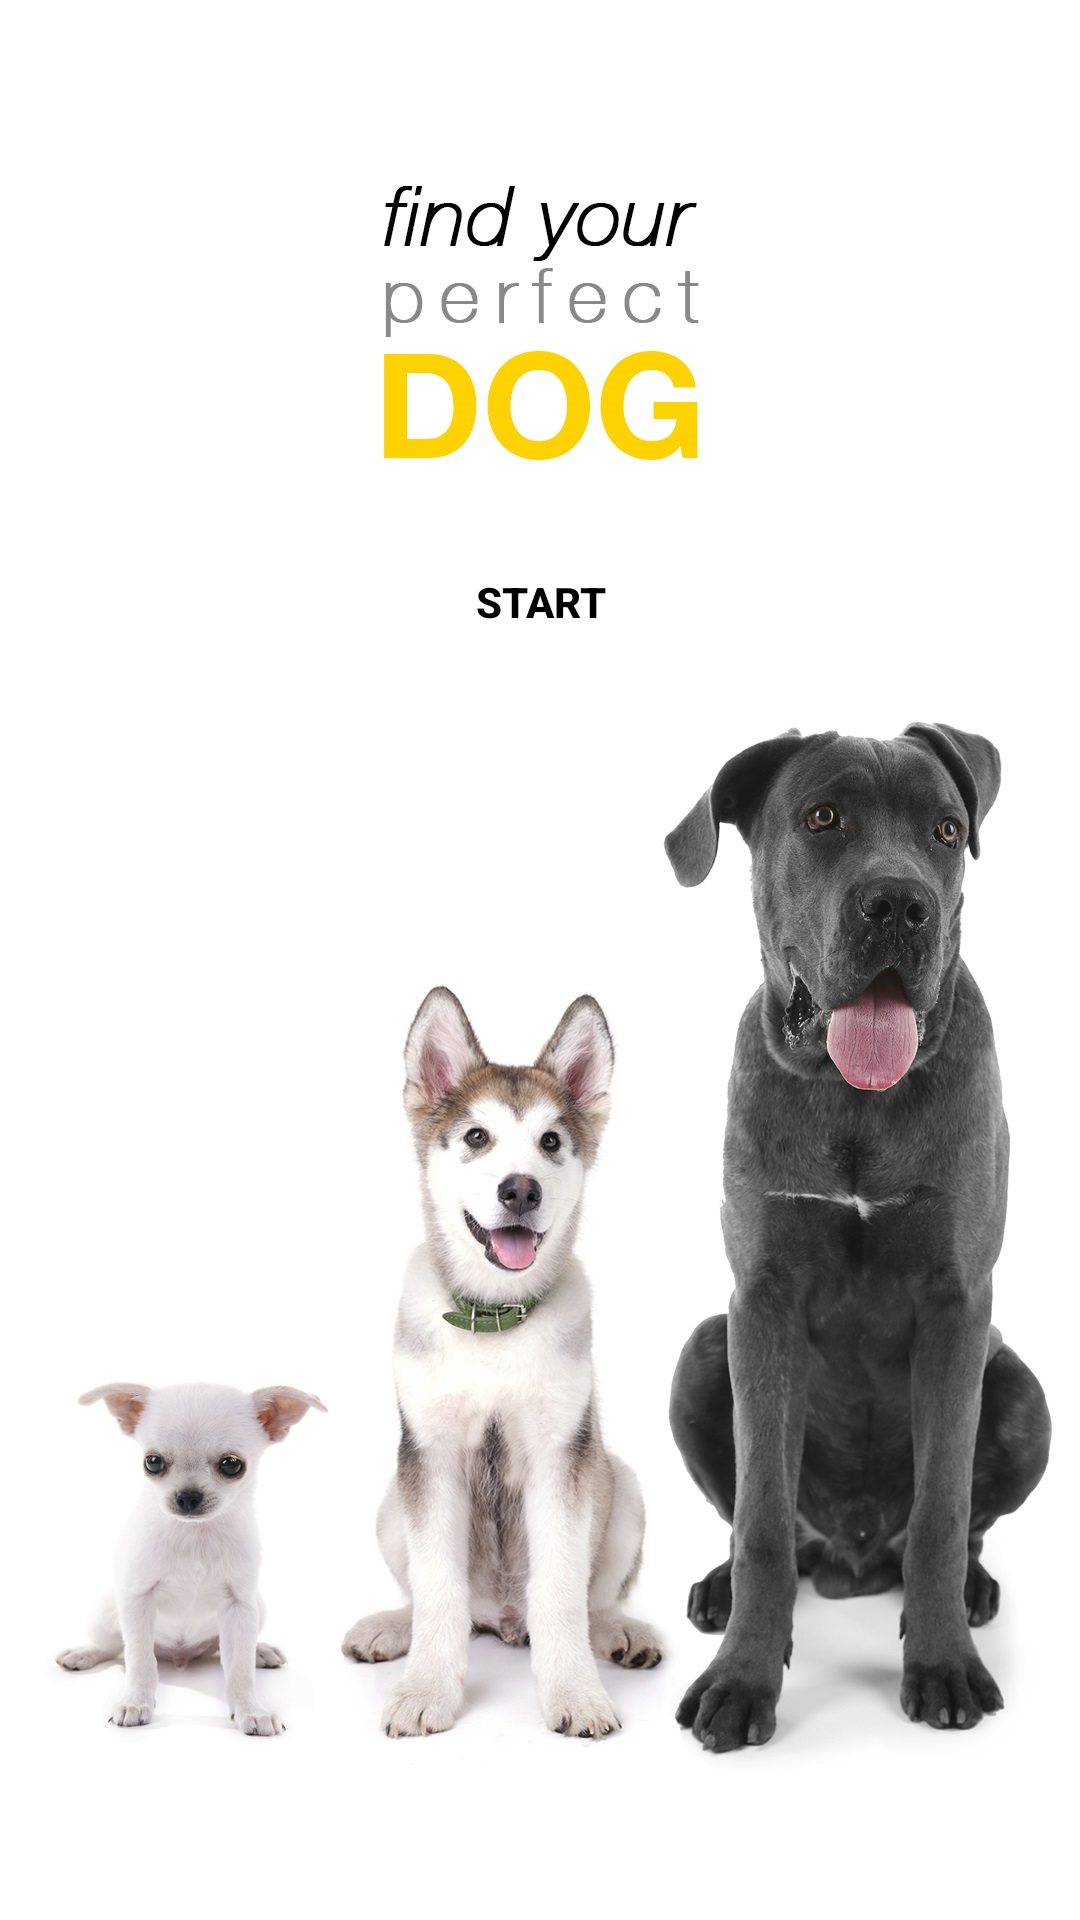

Here is an Android app screen rendered from its layout file. Give the layout XML and the strings, colors and styles it references.
<!-- AndroidManifest.xml: application theme AppTheme -->
<!-- res/layout/fragment_home.xml -->
<?xml version="1.0" encoding="utf-8"?>
<androidx.constraintlayout.widget.ConstraintLayout
        xmlns:android="http://schemas.android.com/apk/res/android"
        xmlns:app="http://schemas.android.com/apk/res-auto"
        xmlns:tools="http://schemas.android.com/tools"
        android:layout_width="match_parent"
        android:layout_height="match_parent"
        android:background="@drawable/background"
        tools:context=".ui.home.HomeFragment" android:id="@+id/home"
>

    <Button
            android:id="@+id/button_home"
            android:layout_width="74dp"
            android:layout_height="79dp"
            android:text="START"
            app:layout_constraintBottom_toBottomOf="parent" android:layout_marginBottom="400dp"
            android:layout_marginEnd="160dp" app:layout_constraintEnd_toEndOf="parent"
            app:layout_constraintStart_toStartOf="parent" android:layout_marginStart="160dp"
            android:background="@drawable/pngegg"
            android:textColor="@color/design_default_color_on_secondary"
            android:textStyle="bold"/>
</androidx.constraintlayout.widget.ConstraintLayout>
<!-- resources referenced by this layout -->
<resources>
  <!-- drawable background: jpg bitmap (drawable, 232950 bytes) -->
  <style name="AppTheme" parent="Theme.AppCompat.Light.DarkActionBar">
          
          <item name="colorPrimary">#FFD740</item>
          <item name="colorPrimaryDark">#000000</item>
          <item name="colorAccent">#FFD740</item>
  
  
  
      </style>
</resources>
